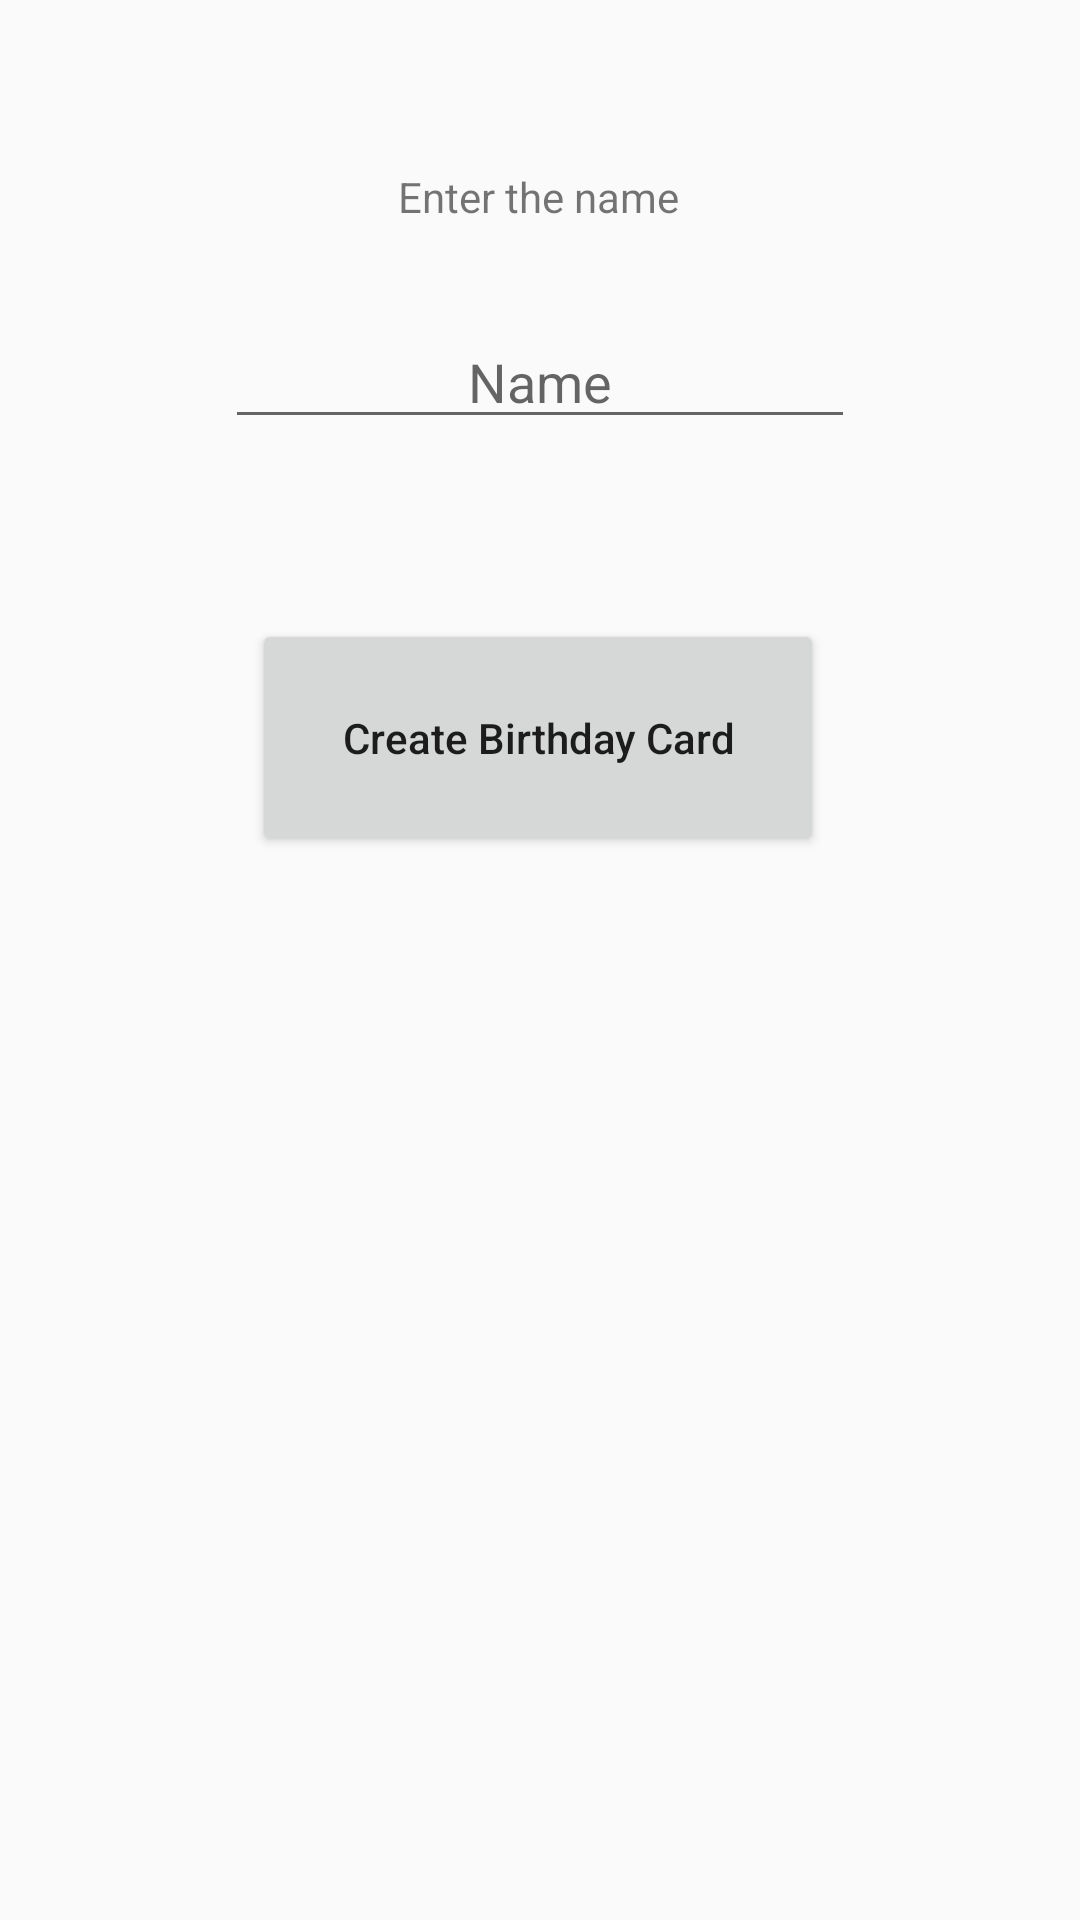

Reconstruct the res/layout file that produces this screen, plus the resources it refers to.
<!-- AndroidManifest.xml: application theme Theme.BirthdayGreed -->
<!-- res/layout/activity_main.xml -->
<?xml version="1.0" encoding="utf-8"?>
<androidx.constraintlayout.widget.ConstraintLayout xmlns:android="http://schemas.android.com/apk/res/android"
    xmlns:app="http://schemas.android.com/apk/res-auto"
    xmlns:tools="http://schemas.android.com/tools"
    android:layout_width="match_parent"
    android:layout_height="match_parent"
    tools:context=".MainActivity">

    <TextView
        android:id="@+id/helperMessage"
        android:layout_width="wrap_content"
        android:layout_height="wrap_content"
        android:layout_marginTop="56dp"
        android:text="@string/enter_the_name"
        app:layout_constraintEnd_toEndOf="parent"
        app:layout_constraintHorizontal_bias="0.498"
        app:layout_constraintStart_toStartOf="parent"
        app:layout_constraintTop_toTopOf="parent" />

    <EditText
        android:id="@+id/nameInput"
        android:layout_width="wrap_content"
        android:layout_height="wrap_content"
        android:layout_marginTop="30dp"
        android:ems="10"
        android:inputType="textPersonName"
        android:hint="@string/name"
        android:textAlignment="center"
        android:gravity="center_horizontal"
        app:layout_constraintEnd_toEndOf="parent"
        app:layout_constraintStart_toStartOf="parent"
        app:layout_constraintTop_toBottomOf="@+id/helperMessage" />

    <Button
        android:id="@+id/createBirthdayButton"
        android:layout_width="wrap_content"
        android:layout_height="wrap_content"
        android:layout_marginTop="60dp"
        android:onClick="createBirthdaycard"
        android:padding="30dp"
        android:text="@string/create_birthday_card"
        android:textAllCaps="false"
        app:layout_constraintEnd_toEndOf="parent"
        app:layout_constraintHorizontal_bias="0.497"
        app:layout_constraintStart_toStartOf="parent"
        app:layout_constraintTop_toBottomOf="@+id/nameInput" />
</androidx.constraintlayout.widget.ConstraintLayout>
<!-- resources referenced by this layout -->
<resources>
  <string name="create_birthday_card">Create Birthday Card</string>
  <string name="enter_the_name">Enter the name</string>
  <string name="name">Name</string>
  <style name="Theme.BirthdayGreed" parent="Theme.AppCompat.Light.NoActionBar">
          
          <item name="colorPrimary">@color/purple_500</item>
          <item name="colorPrimaryVariant">@color/purple_700</item>
          <item name="colorOnPrimary">@color/white</item>
          
          <item name="colorSecondary">@color/teal_200</item>
          <item name="colorSecondaryVariant">@color/teal_700</item>
          <item name="colorOnSecondary">@color/black</item>
          
          <item name="android:statusBarColor" tools:targetApi="l">?attr/colorPrimaryVariant</item>
          
      </style>
  <!-- not gathered from this repository: default colours our renderer supplied (Android Studio template values) -->
  <color name="purple_500">#FF6200EE</color>
  <color name="purple_700">#FF3700B3</color>
  <color name="teal_200">#FF03DAC5</color>
  <color name="teal_700">#FF018786</color>
  <color name="black">#FF000000</color>
  <color name="white">#FFFFFFFF</color>
</resources>
